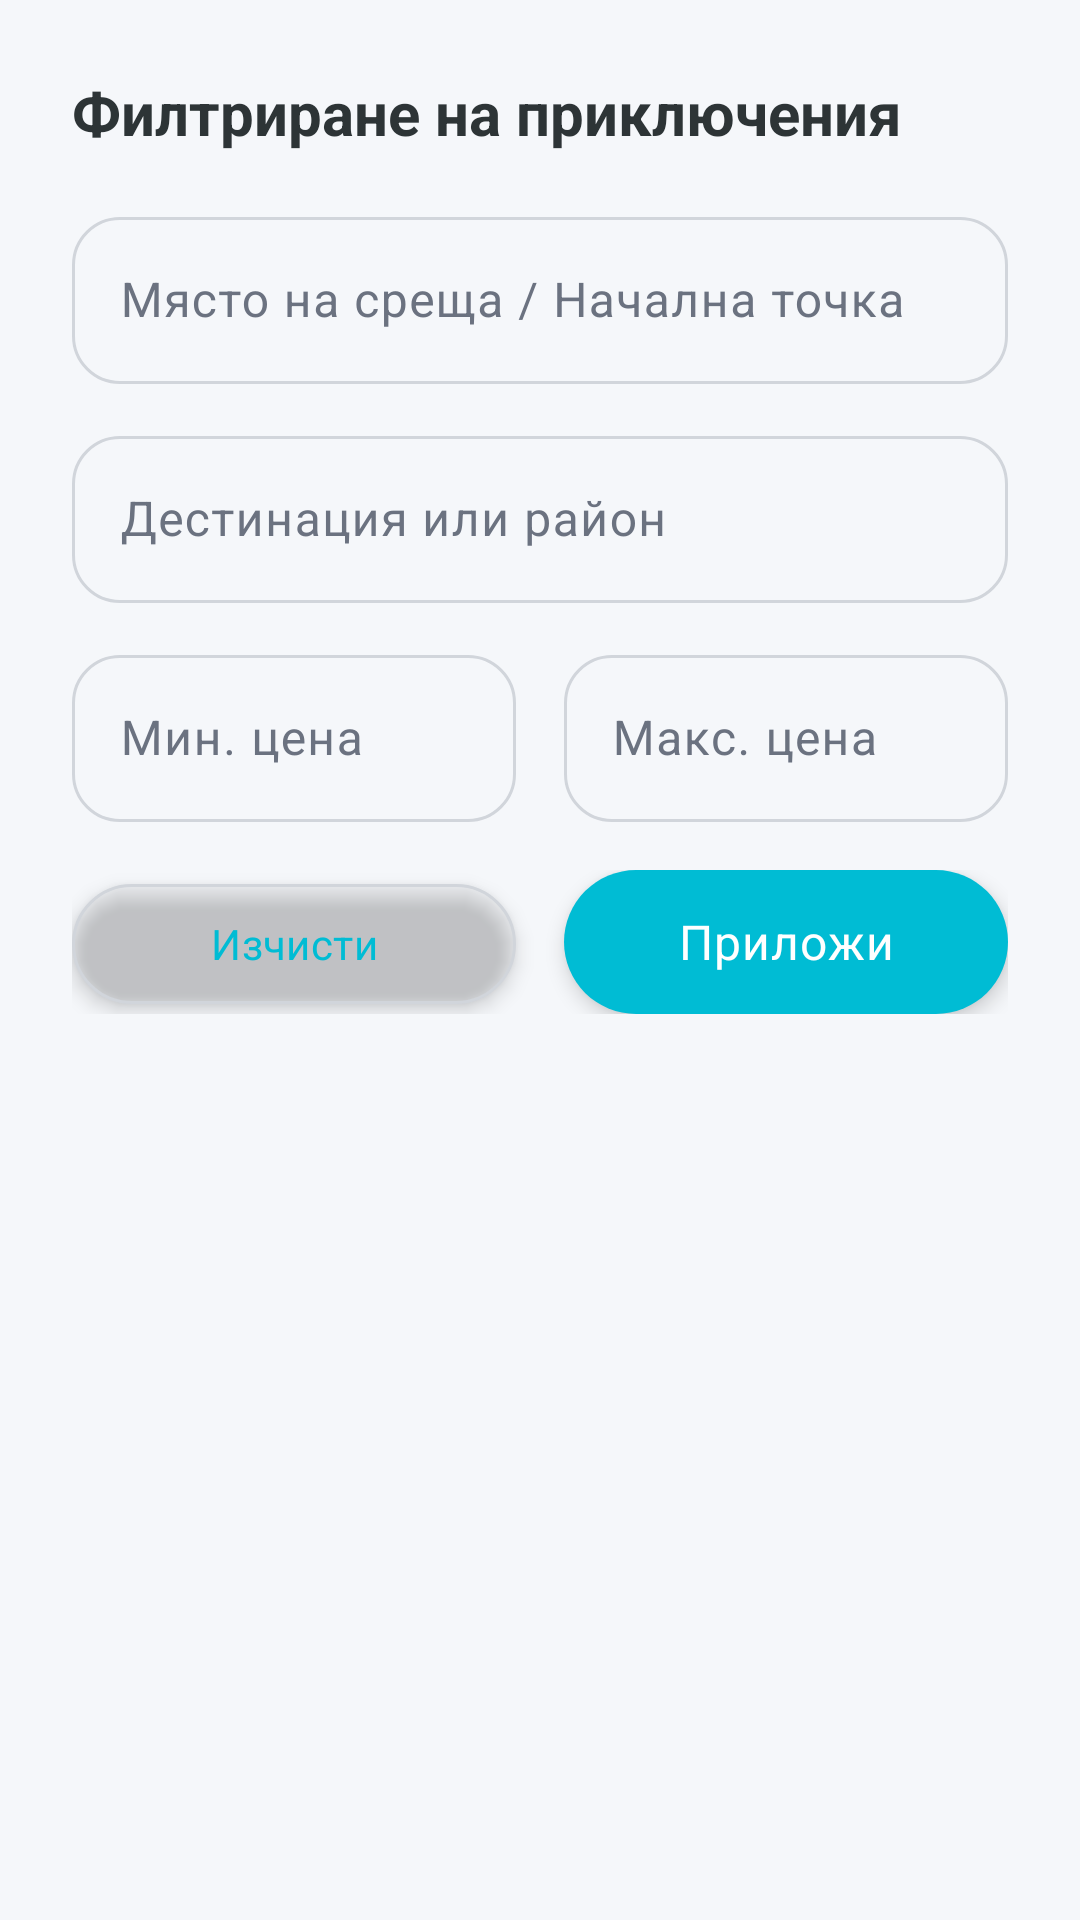

This screen was rendered from an Android layout file. Write that file and the resources it references.
<!-- AndroidManifest.xml: application theme Theme.TravellBuddy -->
<!-- res/layout/bottom_sheet_filter.xml -->
<?xml version="1.0" encoding="utf-8"?>
<LinearLayout xmlns:android="http://schemas.android.com/apk/res/android"
    xmlns:app="http://schemas.android.com/apk/res-auto"
    android:layout_width="match_parent"
    android:layout_height="wrap_content"
    android:orientation="vertical"
    android:padding="24dp">

    <TextView
        android:layout_width="match_parent"
        android:layout_height="wrap_content"
        android:text="@string/title_filter"
        android:textColor="@color/on_surface"
        android:textSize="20sp"
        android:textStyle="bold" />

    <com.google.android.material.textfield.TextInputLayout
        android:id="@+id/tilOrigin"
        style="@style/Widget.Material3.TextInputLayout.OutlinedBox"
        android:layout_width="match_parent"
        android:layout_height="wrap_content"
        android:layout_marginTop="16dp">

        <com.google.android.material.textfield.TextInputEditText
            android:id="@+id/etOrigin"
            android:layout_width="match_parent"
            android:layout_height="wrap_content"
            android:hint="@string/hint_origin"
            android:inputType="text"
            android:maxLength="100" />
    </com.google.android.material.textfield.TextInputLayout>

    <com.google.android.material.textfield.TextInputLayout
        android:id="@+id/tilDestination"
        style="@style/Widget.Material3.TextInputLayout.OutlinedBox"
        android:layout_width="match_parent"
        android:layout_height="wrap_content"
        android:layout_marginTop="12dp">

        <com.google.android.material.textfield.TextInputEditText
            android:id="@+id/etDestination"
            android:layout_width="match_parent"
            android:layout_height="wrap_content"
            android:hint="@string/hint_destination"
            android:inputType="text"
            android:maxLength="100" />
    </com.google.android.material.textfield.TextInputLayout>

    <LinearLayout
        android:layout_width="match_parent"
        android:layout_height="wrap_content"
        android:layout_marginTop="12dp"
        android:baselineAligned="false"
        android:orientation="horizontal">

        <com.google.android.material.textfield.TextInputLayout
            style="@style/Widget.Material3.TextInputLayout.OutlinedBox"
            android:layout_width="0dp"
            android:layout_height="wrap_content"
            android:layout_marginEnd="8dp"
            android:layout_weight="1">

            <com.google.android.material.textfield.TextInputEditText
                android:id="@+id/etMinPrice"
                android:layout_width="match_parent"
                android:layout_height="wrap_content"
                android:hint="@string/hint_min_price"
                android:inputType="numberDecimal"
                android:maxLength="7" />
        </com.google.android.material.textfield.TextInputLayout>

        <com.google.android.material.textfield.TextInputLayout
            style="@style/Widget.Material3.TextInputLayout.OutlinedBox"
            android:layout_width="0dp"
            android:layout_height="wrap_content"
            android:layout_marginStart="8dp"
            android:layout_weight="1">

            <com.google.android.material.textfield.TextInputEditText
                android:id="@+id/etMaxPrice"
                android:layout_width="match_parent"
                android:layout_height="wrap_content"
                android:hint="@string/hint_max_price"
                android:inputType="numberDecimal"
                android:maxLength="7" />
        </com.google.android.material.textfield.TextInputLayout>
    </LinearLayout>

    <LinearLayout
        android:layout_width="match_parent"
        android:layout_height="wrap_content"
        android:layout_marginTop="16dp"
        android:orientation="horizontal">

        <com.google.android.material.button.MaterialButton
            android:id="@+id/btnClear"
            style="@style/Widget.Material3.Button.OutlinedButton"
            android:layout_width="0dp"
            android:layout_height="48dp"
            android:layout_marginEnd="8dp"
            android:layout_weight="1"
            app:cornerRadius="100dp"
            android:text="@string/btn_clear_filter" />

        <com.google.android.material.button.MaterialButton
            android:id="@+id/btnApply"
            android:layout_width="0dp"
            android:layout_height="48dp"
            android:layout_marginStart="8dp"
            android:layout_weight="1"
            app:cornerRadius="100dp"
            android:text="@string/btn_apply_filter" />
    </LinearLayout>

</LinearLayout>
<!-- resources referenced by this layout -->
<resources>
  <color name="on_surface">#2D3436</color>
  <string name="btn_apply_filter">Приложи</string>
  <string name="btn_clear_filter">Изчисти</string>
  <string name="hint_destination">Дестинация или район</string>
  <string name="hint_max_price">Макс. цена</string>
  <string name="hint_min_price">Мин. цена</string>
  <string name="hint_origin">Място на среща / Начална точка</string>
  <string name="title_filter">Филтриране на приключения</string>
  <style name="Theme.TravellBuddy" parent="Base.Theme.TravellBuddy" />
  <color name="primary">#00BCD4</color>
  <color name="primary_dark">#00838F</color>
  <color name="primary_variant">#0097A7</color>
  <color name="on_primary">#FFFFFF</color>
  <color name="secondary">#00BCD4</color>
  <color name="on_secondary">#FFFFFF</color>
  <color name="error">#E63946</color>
  <color name="on_error">#FFFFFF</color>
  <color name="background">#F5F7FA</color>
  <color name="surface">#FFFFFF</color>
  <color name="on_surface_variant">#6B7280</color>
  <color name="on_background">#2D3436</color>
  <color name="outline">#D1D5DB</color>
  <style name="TextAppearance.TravellBuddy.Title.Large" parent="TextAppearance.Material3.TitleLarge">
          <item name="fontFamily">sans-serif-medium</item>
          <item name="android:fontFamily">sans-serif-medium</item>
          <item name="android:textSize">18sp</item>
          <item name="android:textColor">@color/text_primary</item>
      </style>
  <style name="TextAppearance.TravellBuddy.Title.Medium" parent="TextAppearance.Material3.TitleMedium">
          <item name="fontFamily">sans-serif-medium</item>
          <item name="android:fontFamily">sans-serif-medium</item>
          <item name="android:textSize">16sp</item>
          <item name="android:textColor">@color/text_primary</item>
      </style>
  <style name="TextAppearance.TravellBuddy.Title.Small" parent="TextAppearance.Material3.TitleSmall">
          <item name="fontFamily">sans-serif-medium</item>
          <item name="android:fontFamily">sans-serif-medium</item>
          <item name="android:textSize">14sp</item>
          <item name="android:textColor">@color/text_primary</item>
      </style>
  <style name="Widget.TravellBuddy.Chip" parent="Widget.Material3.Chip.Assist">
          <item name="chipCornerRadius">@dimen/radius_pill</item>
          <item name="chipMinHeight">@dimen/chip_height</item>
          <item name="android:textAppearance">@style/TextAppearance.TravellBuddy.Chip</item>
      </style>
  <color name="text_primary">#2D3436</color>
  <color name="text_secondary">#6B7280</color>
  <dimen name="button_height">52dp</dimen>
  <dimen name="spacing_xl">24dp</dimen>
  <dimen name="elevation_md">4dp</dimen>
  <dimen name="radius_pill">100dp</dimen>
  <color name="ripple_light">#1A00BCD4</color>
  <dimen name="input_stroke_width">1dp</dimen>
  <color name="ripple_primary">#2600BCD4</color>
  <dimen name="radius_lg">16dp</dimen>
  <color name="input_stroke">#E0EDF5</color>
  <dimen name="input_stroke_width_focused">2dp</dimen>
  <dimen name="chip_height">28dp</dimen>
  <style name="TextAppearance.TravellBuddy.Chip" parent="TextAppearance.TravellBuddy.Label.Medium">
          <item name="android:textSize">12sp</item>
      </style>
  <dimen name="radius_xl">20dp</dimen>
  <dimen name="elevation_sm">2dp</dimen>
  <color name="white">#FFFFFFFF</color>
  <color name="bottom_nav_bg">#F0FEFF</color>
  <dimen name="elevation_lg">8dp</dimen>
  <dimen name="fab_elevation">6dp</dimen>
  <style name="ShapeAppearance.TravellBuddy.FAB" parent="">
          <item name="cornerFamily">rounded</item>
          <item name="cornerSize">50%</item>
      </style>
  <dimen name="button_corner_radius">100dp</dimen>
  <color name="gradient_start">#00BCD4</color>
  <color name="gradient_end">#4DD0E1</color>
  <style name="ShapeAppearance.TravellBuddy.NavIndicator" parent="">
          <item name="cornerFamily">rounded</item>
          <item name="cornerSize">100dp</item>
      </style>
</resources>
